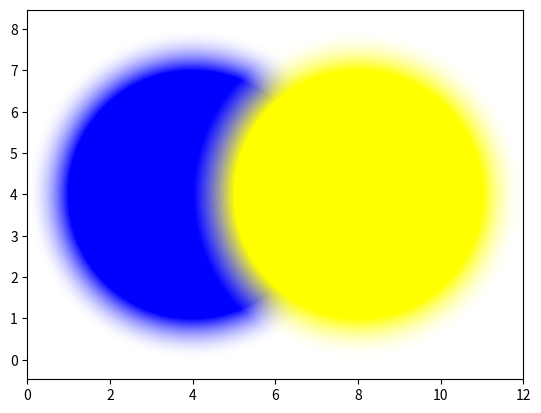

Source code (Python):
import matplotlib.pyplot as plt
from matplotlib.colors import LinearSegmentedColormap
import numpy as np

def plot_circle_gradient(inner_radius = 1, outer_radius = 3, center = [6,4], color = 'gold'):
    center_x, center_y = center
    halo_color = color
    center_color = color

    xmin = center_x - outer_radius
    xmax = center_x + outer_radius
    ymin = center_y - outer_radius
    ymax = center_y + outer_radius
    x, y = np.meshgrid(np.linspace(xmin, xmax, 500), np.linspace(ymin, ymax, 500))
    r = np.sqrt((x - center_x) ** 2 + (y - center_y) ** 2)
    z = np.where(r < inner_radius, np.nan, np.clip(outer_radius - r, 0, np.inf))
    cmap = LinearSegmentedColormap.from_list('', ['#FFFFFF00', halo_color])
    cmap.set_bad(center_color)
    plt.imshow(z, cmap=cmap, extent=[xmin, xmax, ymin, ymax], origin='lower', zorder=3)
    plt.axis('equal')


if __name__ == '__main__':
    plot_circle_gradient(inner_radius = 3, outer_radius = 4, center = [4,4], color='blue')
    plot_circle_gradient(inner_radius = 3, outer_radius = 4, center = [8,4], color='yellow')
    plt.show()
